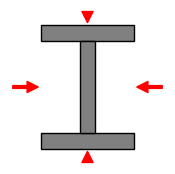
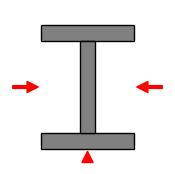

Python code for these plots, in order:

import matplotlib
matplotlib.use('Agg')
import matplotlib.pyplot as plt
import matplotlib.patches as patches
import os

def create_icon(sides, filename):
    fig, ax = plt.subplots(figsize=(2, 2))
    ax.set_xlim(0, 10)
    ax.set_ylim(0, 10)
    ax.axis('off')
    
    # Draw I-beam profile (schematic)
    # Flanges
    ax.add_patch(patches.Rectangle((2, 8), 6, 1, facecolor='gray', edgecolor='black'))
    ax.add_patch(patches.Rectangle((2, 1), 6, 1, facecolor='gray', edgecolor='black'))
    # Web
    ax.add_patch(patches.Rectangle((4.5, 2), 1, 6, facecolor='gray', edgecolor='black'))
    
    # Draw Arrows (Fire)
    style = "Simple, tail_width=2, head_width=8, head_length=8"
    kw = dict(arrowstyle=style, color="red")
    
    # Bottom
    ax.add_patch(patches.FancyArrowPatch((5, 0), (5, 1), **kw))
    
    # Left
    ax.add_patch(patches.FancyArrowPatch((0, 5), (2, 5), **kw))
    
    # Right
    ax.add_patch(patches.FancyArrowPatch((10, 5), (8, 5), **kw))
    
    # Top (only for 4 sides)
    if sides == 4:
        ax.add_patch(patches.FancyArrowPatch((5, 10), (5, 9), **kw))
        
    plt.savefig(filename, transparent=True, dpi=100)
    plt.close()

if __name__ == "__main__":
    assets_dir = "assets"
    if not os.path.exists(assets_dir):
        os.makedirs(assets_dir)
        
    create_icon(4, os.path.join(assets_dir, "icon_4_sides.png"))
    create_icon(3, os.path.join(assets_dir, "icon_3_sides.png"))
    print("Icons created.")
